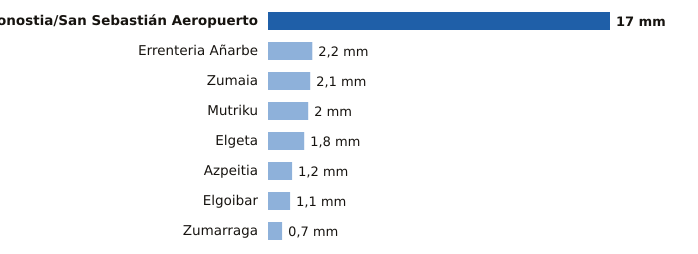

Data behind this chart, as committed beside it:
estacion, provincia, mm
Donostia/San Sebastián Aeropuerto, Gipuzkoa, 17.0
Errenteria Añarbe, Gipuzkoa, 2.2
Zumaia, Gipuzkoa, 2.1
Mutriku, Gipuzkoa, 2.0
Elgeta, Gipuzkoa, 1.8
Azpeitia, Gipuzkoa, 1.2
Elgoibar, Gipuzkoa, 1.1
Zumarraga, Gipuzkoa, 0.7
